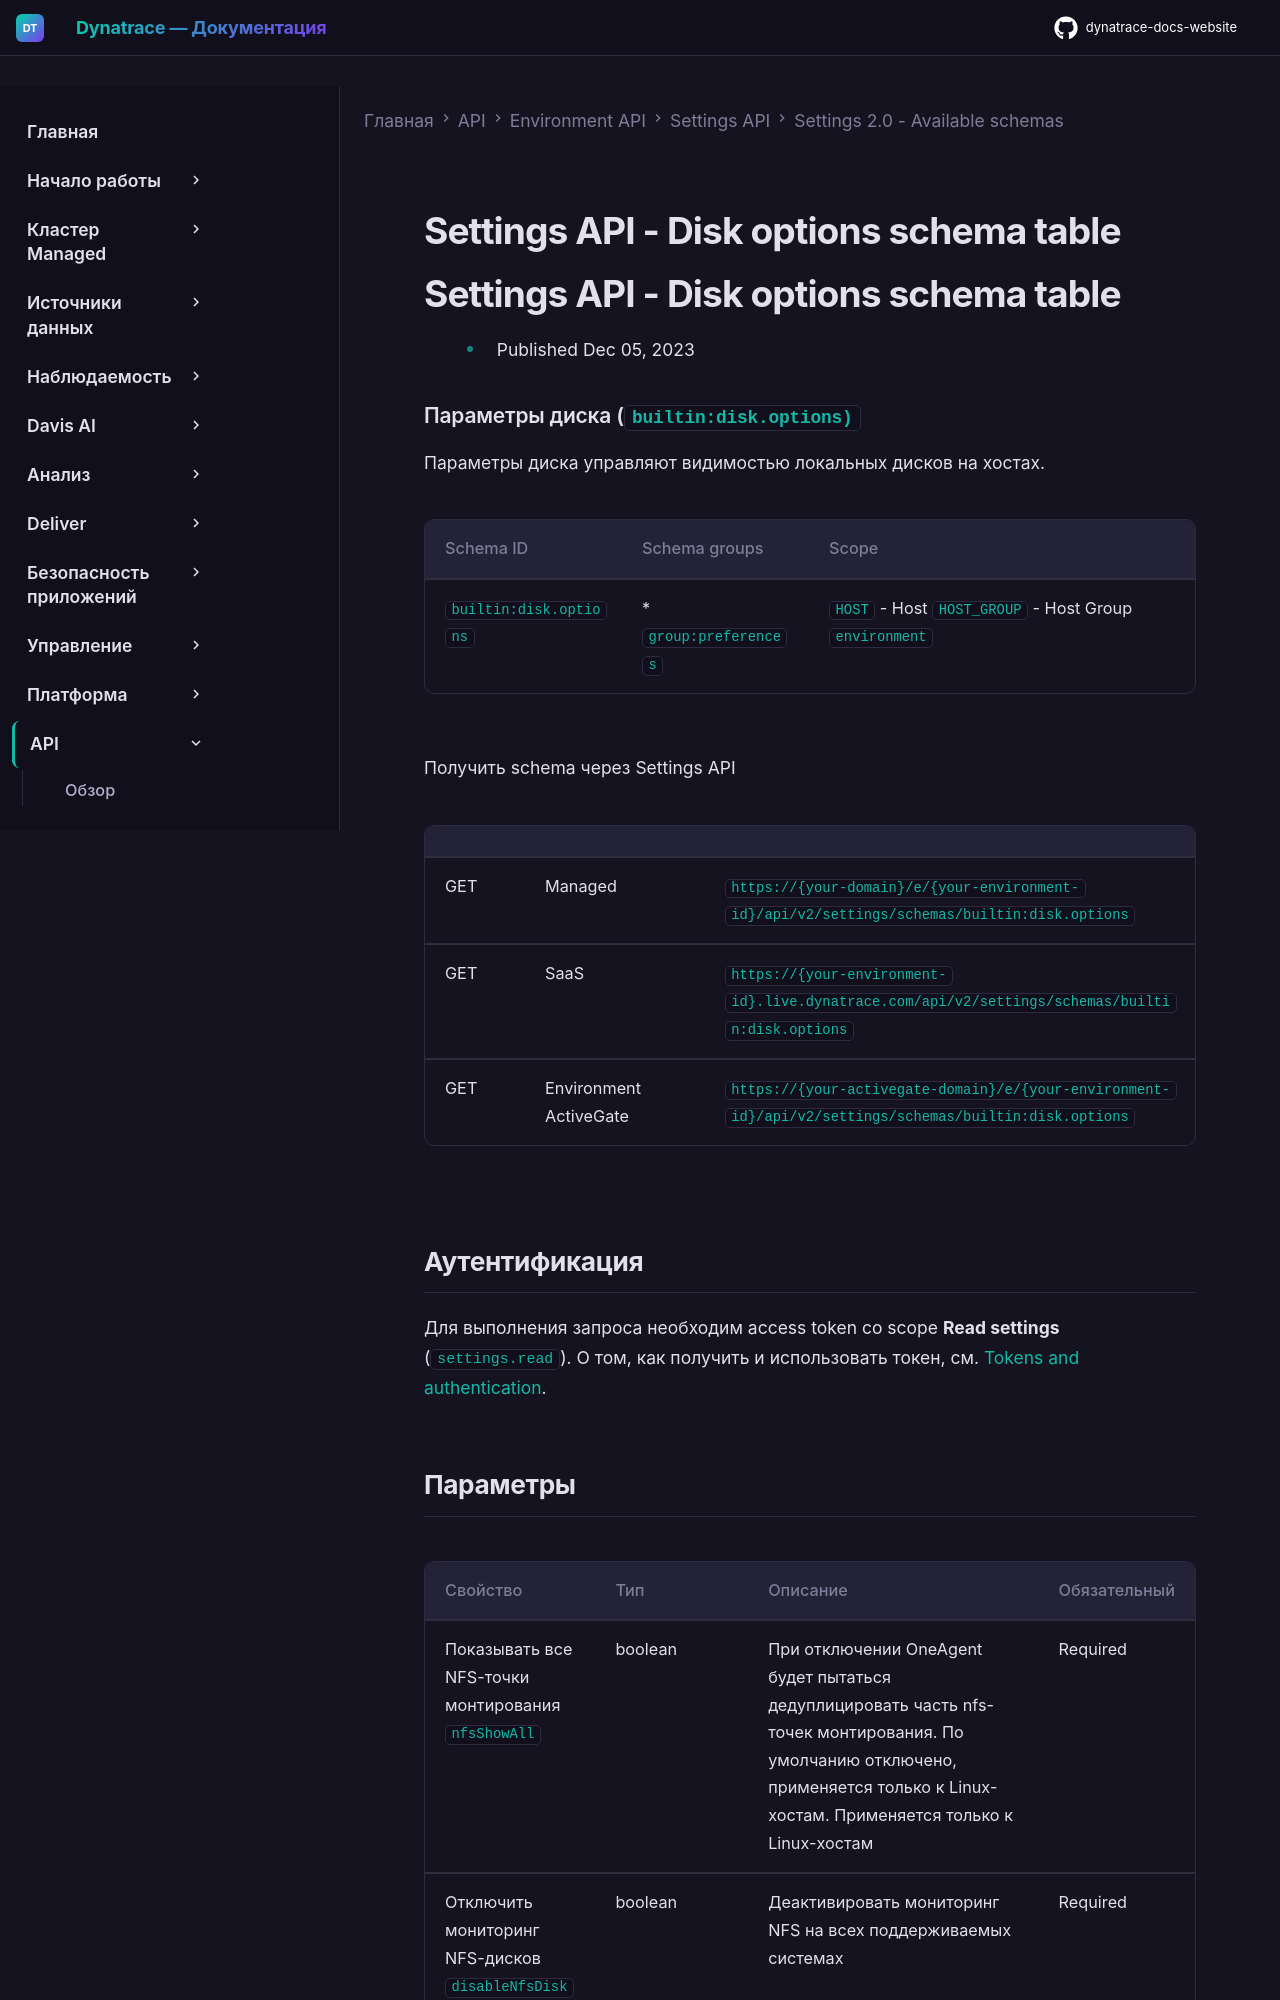

repository: Yerkebulan-Ardabayev/dynatrace-docs-website · page: managed-ru/dynatrace-api/environment-api/settings/schemas/builtin-disk-options/index.html · generator: mkdocs

---
title: Settings API - Disk options schema table
source: https://docs.dynatrace.com/managed/dynatrace-api/environment-api/settings/schemas/builtin-disk-options
scraped: 2026-05-12T11:39:04.434862
---

# Settings API - Disk options schema table

# Settings API - Disk options schema table

* Published Dec 05, 2023

### Параметры диска (`builtin:disk.options)`

Параметры диска управляют видимостью локальных дисков на хостах.

| Schema ID | Schema groups | Scope |
| --- | --- | --- |
| `builtin:disk.options` | * `group:preferences` | `HOST` - Host  `HOST_GROUP` - Host Group  `environment` |

Получить schema через Settings API

|  |  |  |
| --- | --- | --- |
| GET | Managed | `https://{your-domain}/e/{your-environment-id}/api/v2/settings/schemas/builtin:disk.options` |
| GET | SaaS | `https://{your-environment-id}.live.dynatrace.com/api/v2/settings/schemas/builtin:disk.options` |
| GET | Environment ActiveGate | `https://{your-activegate-domain}/e/{your-environment-id}/api/v2/settings/schemas/builtin:disk.options` |

## Аутентификация

Для выполнения запроса необходим access token со scope **Read settings** (`settings.read`). О том, как получить и использовать токен, см. [Tokens and authentication](/managed/discover-dynatrace/references/dynatrace-api/basics/dynatrace-api-authentication).
